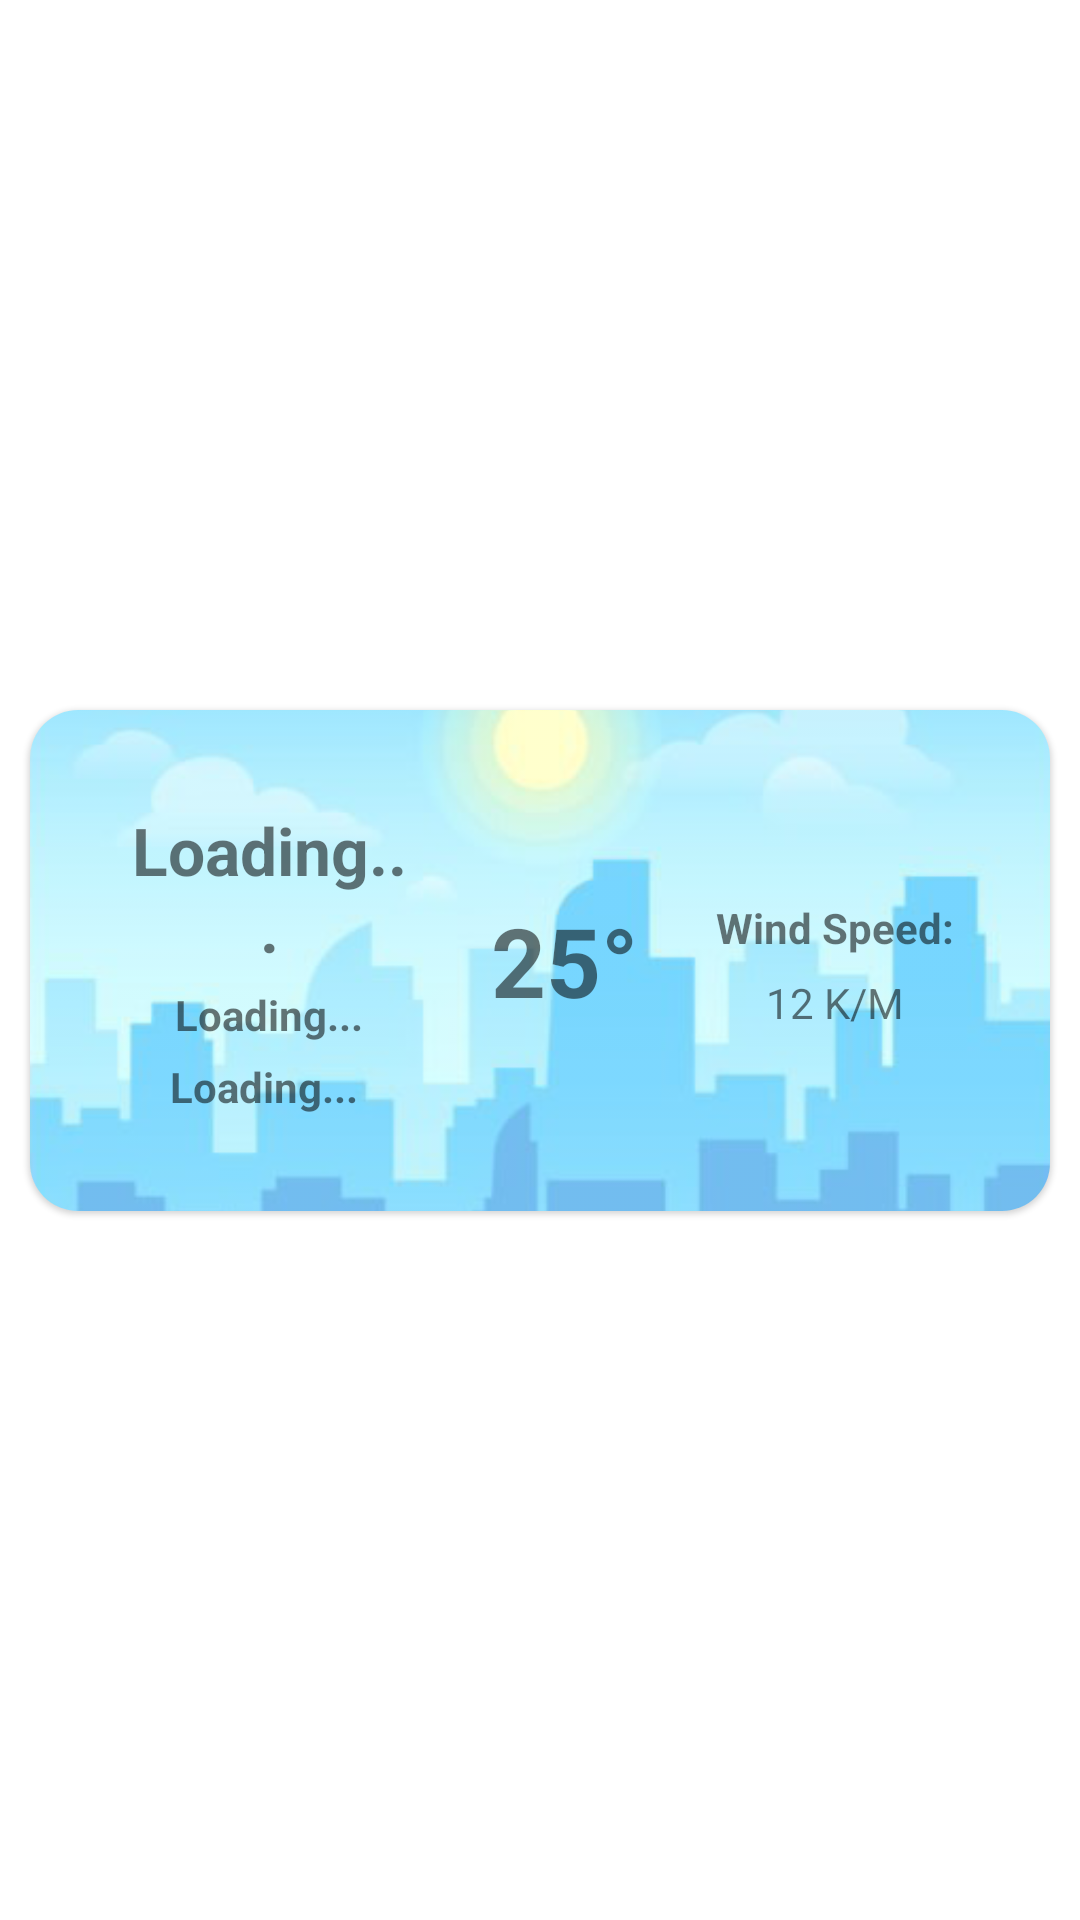

Reconstruct the res/layout file that produces this screen, plus the resources it refers to.
<!-- AndroidManifest.xml: application theme Theme.MyWeather -->
<!-- res/layout/location_forecast_cardview_row.xml -->
<androidx.constraintlayout.widget.ConstraintLayout xmlns:android="http://schemas.android.com/apk/res/android"
    xmlns:app="http://schemas.android.com/apk/res-auto"
    xmlns:tools="http://schemas.android.com/tools"
    android:layout_width="match_parent"
    android:layout_height="wrap_content"
    android:padding="5dp">

    <com.google.android.material.card.MaterialCardView
        android:id="@+id/forecastRowCardLayout"
        android:transitionName="small"
        android:layout_width="match_parent"
        android:layout_height="wrap_content"
        app:cardCornerRadius="16dp"
        android:elevation="12dp"
        android:layout_margin="5dp"
        app:layout_constraintBottom_toBottomOf="parent"
        app:layout_constraintEnd_toEndOf="parent"
        app:layout_constraintStart_toStartOf="parent"
        app:layout_constraintTop_toTopOf="parent">

        <androidx.constraintlayout.widget.ConstraintLayout
            android:layout_width="match_parent"
            android:layout_height="wrap_content">

            <ImageView
                android:id="@+id/forecastRowCardBackgroundImageView"
                android:layout_width="0dp"
                android:layout_height="0dp"
                android:scaleType="centerCrop"
                android:alpha="0.7"
                android:src="@drawable/morning_image"
                app:layout_constraintBottom_toBottomOf="parent"
                app:layout_constraintEnd_toEndOf="parent"
                app:layout_constraintStart_toStartOf="parent"
                app:layout_constraintTop_toTopOf="parent" />

            <androidx.constraintlayout.widget.ConstraintLayout
                android:id="@+id/forecastRowLayout"
                android:layout_width="match_parent"
                android:layout_height="wrap_content"
                android:background="?attr/selectableItemBackground"
                android:clickable="true"
                android:padding="32dp"
                app:layout_constraintBottom_toBottomOf="parent"
                app:layout_constraintEnd_toEndOf="parent"
                app:layout_constraintHorizontal_bias="0.0"
                app:layout_constraintStart_toStartOf="parent"
                app:layout_constraintTop_toTopOf="parent"
                app:layout_constraintVertical_bias="0.0">

                <TextView
                    android:id="@+id/forecastTempRowTextView"
                    android:layout_width="0dp"
                    android:layout_height="wrap_content"
                    android:layout_marginEnd="3dp"
                    android:layout_marginStart="3dp"
                    android:gravity="center"
                    android:text="25°"
                    android:singleLine="true"
                    android:textSize="32sp"
                    android:textStyle="bold"
                    app:layout_constraintBottom_toBottomOf="parent"
                    app:layout_constraintEnd_toStartOf="@+id/linearLayout"
                    app:layout_constraintStart_toEndOf="@+id/linearLayout2"
                    app:layout_constraintTop_toTopOf="parent" />

                <LinearLayout
                    android:id="@+id/linearLayout2"
                    android:layout_width="0dp"
                    android:layout_height="wrap_content"
                    android:gravity="center"
                    android:orientation="vertical"
                    app:layout_constraintBottom_toBottomOf="parent"
                    app:layout_constraintEnd_toStartOf="@+id/forecastTempRowTextView"
                    app:layout_constraintStart_toStartOf="parent"
                    app:layout_constraintTop_toTopOf="parent">

                    <TextView
                        android:id="@+id/forecastRowCityTextView"
                        android:layout_width="wrap_content"
                        android:layout_height="wrap_content"
                        android:gravity="center"
                        android:text="@string/loading"
                        android:textSize="22sp"
                        android:textStyle="bold" />

                    <TextView
                        android:id="@+id/forecastRowTimeTextView"
                        android:layout_width="wrap_content"
                        android:layout_height="wrap_content"
                        android:layout_gravity="center"
                        android:layout_marginTop="5dp"
                        android:gravity="center"
                        android:text="@string/loading"
                        android:textStyle="bold" />

                    <LinearLayout
                        android:layout_width="wrap_content"
                        android:layout_height="wrap_content"
                        android:layout_marginTop="5dp"
                        android:orientation="horizontal">

                        <TextView
                            android:id="@+id/forecastRowWeatherCodeTitle"
                            android:layout_width="wrap_content"
                            android:layout_height="wrap_content"
                            android:layout_gravity="center"
                            android:gravity="center"
                            android:text="@string/loading"
                            android:textStyle="bold" />

                        <ImageView
                            android:id="@+id/forecastRowWeatherCodeImageView"
                            android:layout_width="wrap_content"
                            android:layout_height="wrap_content"
                            android:layout_marginStart="3dp"
                            android:alpha="0.8" />

                    </LinearLayout>

                </LinearLayout>

                <LinearLayout
                    android:id="@+id/linearLayout"
                    android:layout_width="wrap_content"
                    android:layout_height="wrap_content"
                    android:gravity="center"
                    android:orientation="vertical"
                    app:layout_constraintBottom_toBottomOf="parent"
                    app:layout_constraintEnd_toEndOf="parent"
                    app:layout_constraintStart_toEndOf="@+id/forecastTempRowTextView"
                    app:layout_constraintTop_toTopOf="parent">

                    <TextView
                        android:layout_width="wrap_content"
                        android:layout_height="wrap_content"
                        android:layout_marginTop="3dp"
                        android:gravity="center"
                        android:text="@string/wind_speed"
                        android:textStyle="bold" />

                    <TextView
                        android:id="@+id/forecastRowWindSpeedTextView"
                        android:layout_width="wrap_content"
                        android:layout_height="wrap_content"
                        android:layout_gravity="center"
                        android:layout_marginTop="6dp"
                        android:gravity="center"
                        android:text="12 K/M" />

                </LinearLayout>

            </androidx.constraintlayout.widget.ConstraintLayout>

        </androidx.constraintlayout.widget.ConstraintLayout>

    </com.google.android.material.card.MaterialCardView>

</androidx.constraintlayout.widget.ConstraintLayout>
<!-- resources referenced by this layout -->
<resources>
  <!-- drawable morning_image: png bitmap (drawable, 62420 bytes) -->
  <string name="loading">Loading...</string>
  <string name="wind_speed">Wind Speed:</string>
  <style name="Theme.MyWeather" parent="Theme.MaterialComponents.Light.NoActionBar">
          
          <item name="colorPrimary">@color/main_color</item>
          <item name="colorPrimaryVariant">@color/purple_700</item>
          <item name="colorOnPrimary">@color/on_main_color</item>
          
          <item name="colorSecondary">@color/on_main_color</item>
          <item name="colorSecondaryVariant">@color/teal_700</item>
          <item name="colorOnSecondary">@color/black</item>
          
          <item name="android:statusBarColor">?attr/colorOnPrimary</item>
          
  
          <item name="fontFamily">@font/muli</item>
      </style>
  <color name="main_color">#E0E0E0</color>
  <color name="purple_700">#FF3700B3</color>
  <color name="on_main_color">#3C3C3C</color>
  <color name="teal_700">#FF018786</color>
  <color name="black">#FF000000</color>
</resources>
